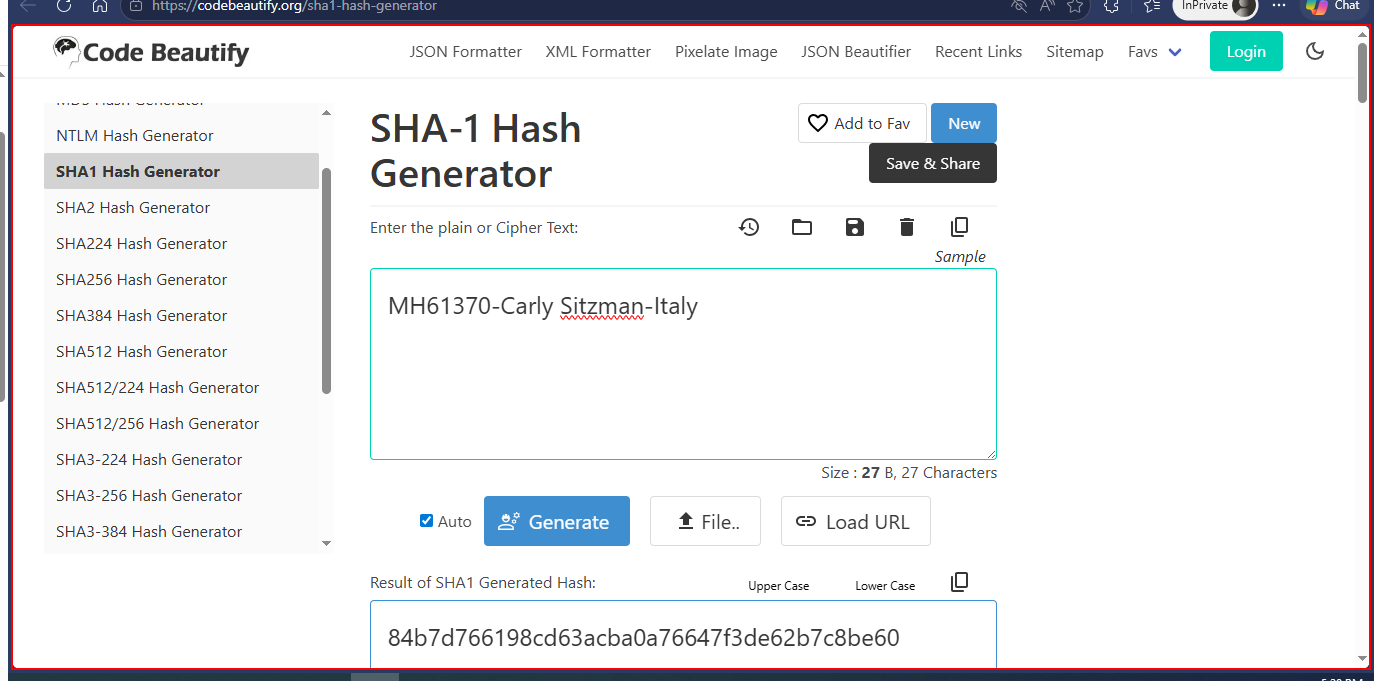
Task: The bot logs into the system, navigates through the dashboard to access the Work Items queue, and identifies tasks of type WI5. For each WI5 item, the automation extracts client-specific data (Client ID and Client Country), generates a SHA1 hash value using an external web tool, and updates the work item status to “Completed” with the generated hash as a comment.
Workflow: SHA1_Close

Step 1: find 'H1  mainTitle' in window 'SHA-1 Hash Generator Online Tool*' (msedge.exe)

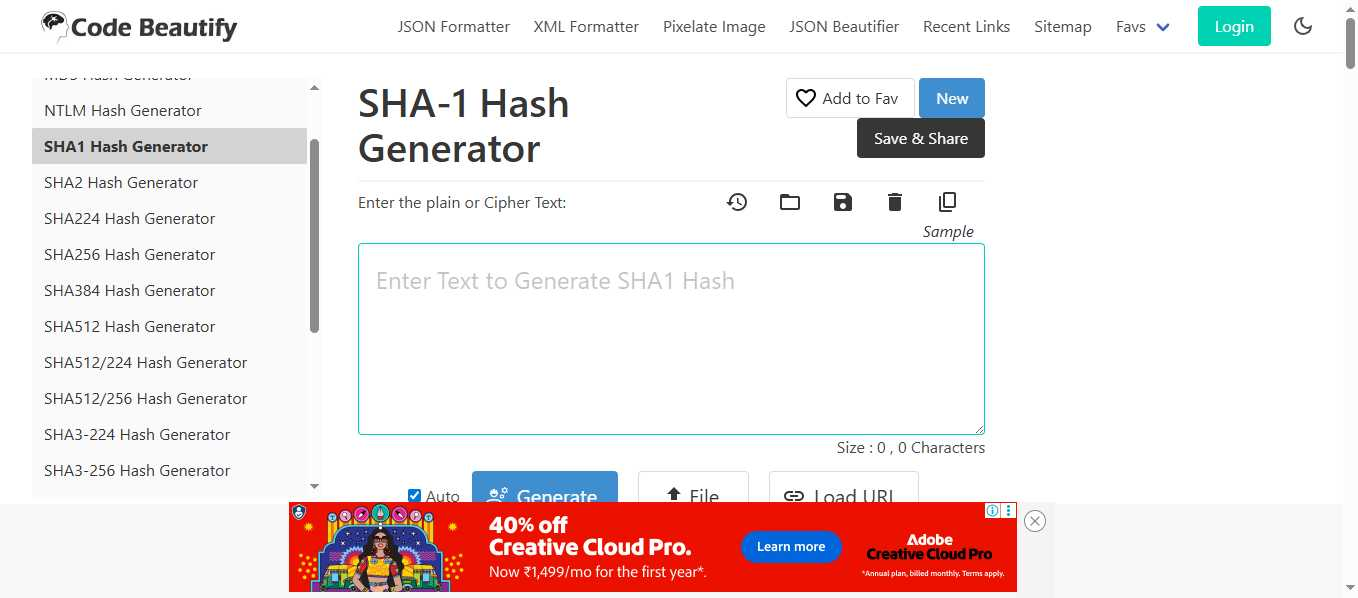
Step 2 [then]: Use Browser Edge: SHA-1 Hash Generator Online Tool in window 'SHA-1 Hash Generator Online Tool' (msedge.exe)
